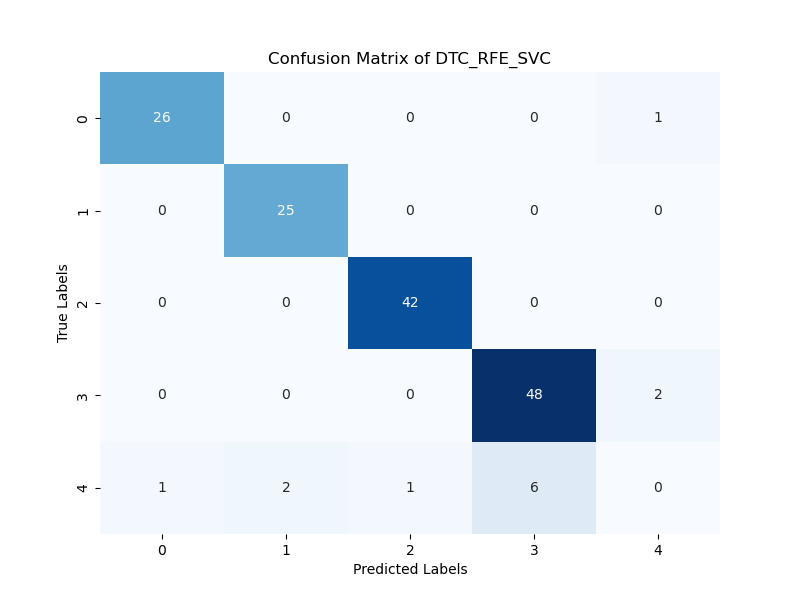

Values plotted in this chart, from the file beside it:
26; 0; 0; 0; 1; 
0; 25; 0; 0; 0; 
0; 0; 42; 0; 0; 
0; 0; 0; 48; 2; 
1; 2; 1; 6; 0; 
